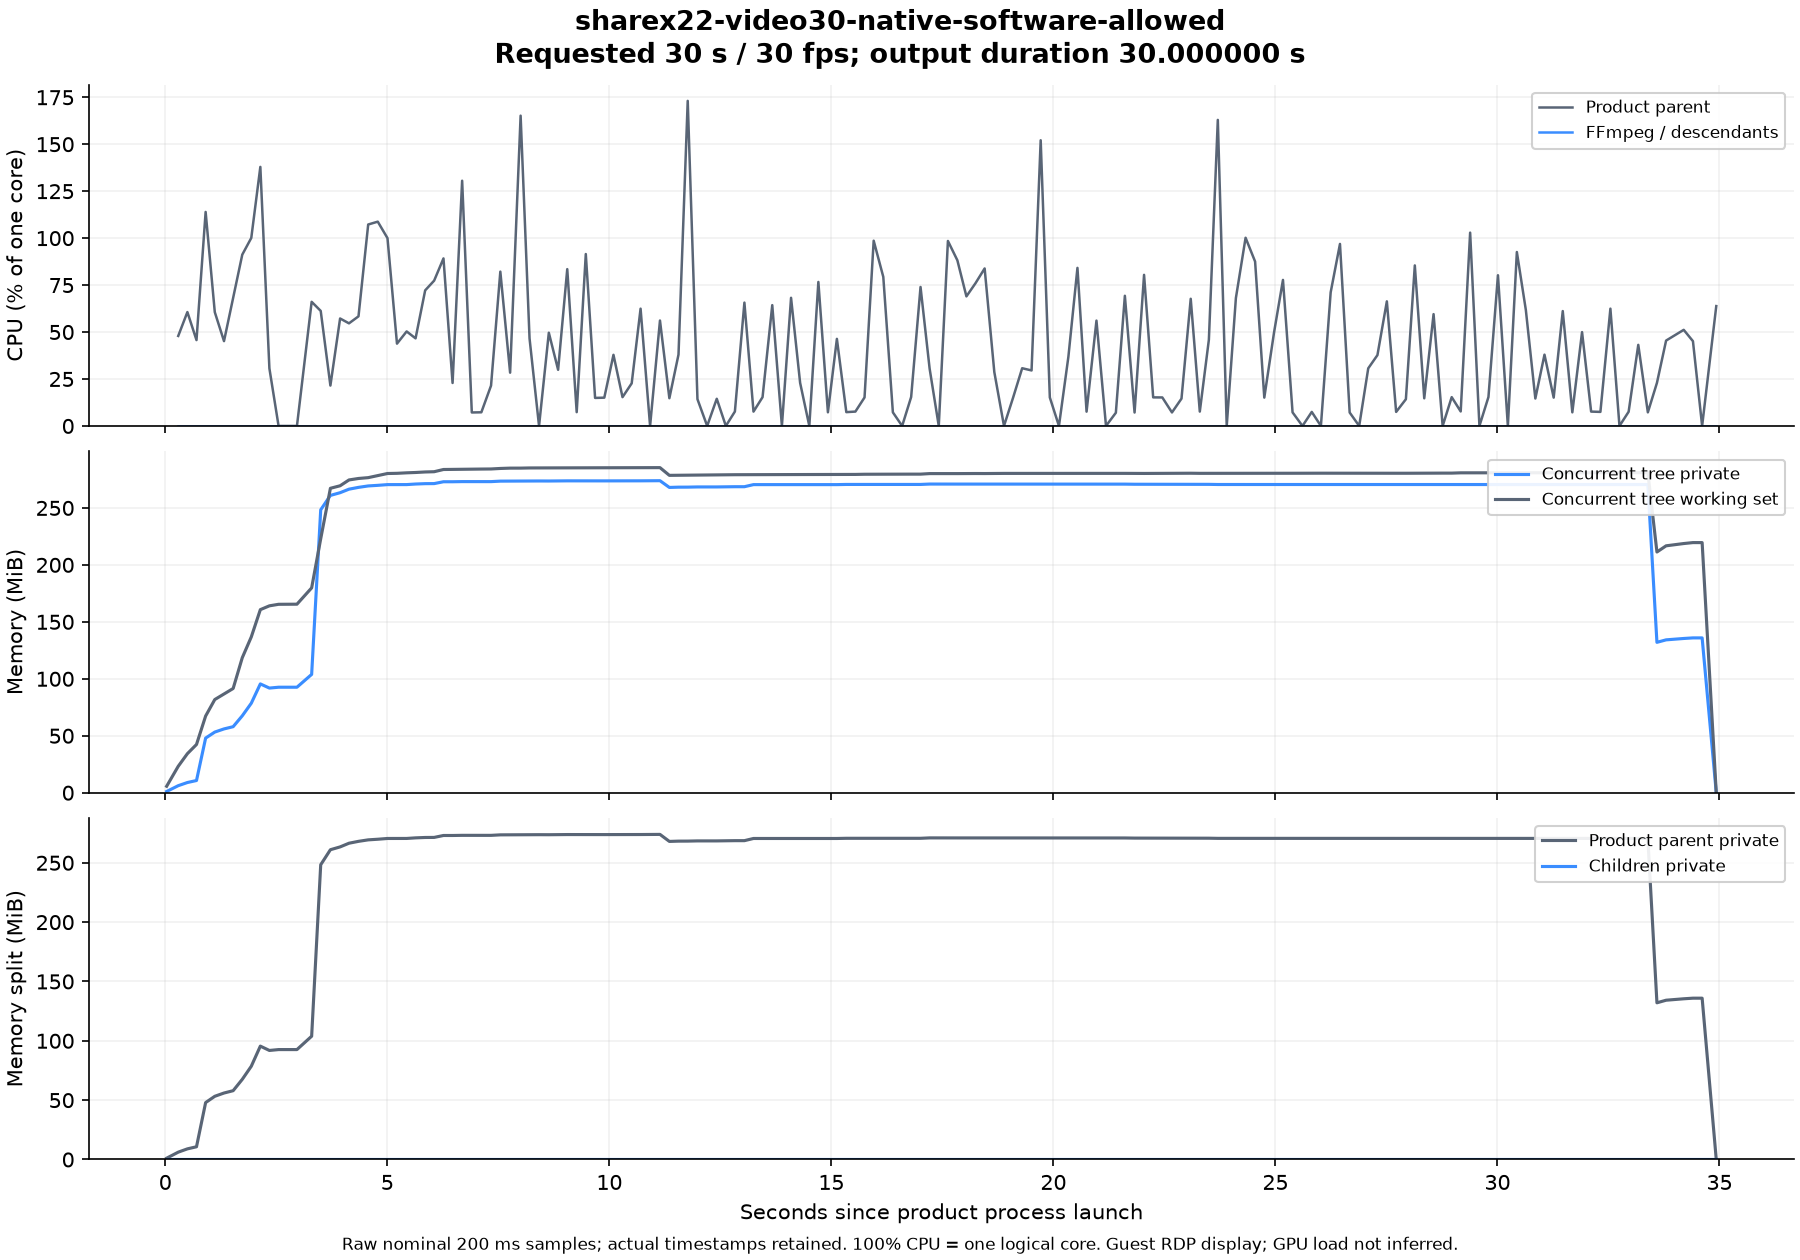

The file beside this chart, header and first rows:
elapsed_seconds, parent_cpu_seconds, children_cpu_seconds, parent_cpu_one_core_percent, children_cpu_one_core_percent, tree_private_bytes, tree_working_set_bytes, parent_private_bytes, children_private_bytes
0.03192, 0.01562, 0, , , 1155072, 5955584, 1155072, 0
0.2927, 0.1406, 0, 47.93, 0.0, 6479872, 24338432, 6479872, 0
0.4989, 0.2656, 0, 60.64, 0.0, 9388032, 35950592, 9388032, 0
0.7039, 0.3594, 0, 45.71, 0.0, 11231232, 44400640, 11231232, 0
0.9096, 0.5938, 0, 113.9, 0.0, 50286592, 70602752, 50286592, 0
1.116, 0.7188, 0, 60.6, 0.0, 55828480, 85778432, 55828480, 0
1.323, 0.8125, 0, 45.17, 0.0, 58728448, 90877952, 58728448, 0
1.529, 0.9531, 0, 68.34, 0.0, 60780544, 95936512, 60780544, 0
1.735, 1.141, 0, 91.21, 0.0, 70807552, 124272640, 70807552, 0
1.938, 1.344, 0, 100.1, 0.0, 82374656, 143396864, 82374656, 0
2.142, 1.625, 0, 137.9, 0.0, 100147200, 168509440, 100147200, 0
2.346, 1.688, 0, 30.64, 0.0, 96329728, 172023808, 96329728, 0
2.552, 1.688, 0, 0.0, 0.0, 97103872, 173436928, 97103872, 0
2.759, 1.688, 0, 0.0, 0.0, 97103872, 173506560, 97103872, 0
2.966, 1.688, 0, 0.0, 0.0, 97107968, 173535232, 97107968, 0
3.297, 1.906, 0, 66.09, 0.0, 108908544, 188551168, 108908544, 0
3.501, 2.031, 0, 61.25, 0.0, 260390912, 233775104, 260390912, 0
3.719, 2.078, 0, 21.5, 0.0, 273661952, 280215552, 273661952, 0
3.938, 2.203, 0, 57.22, 0.0, 276156416, 282533888, 276156416, 0
4.138, 2.312, 0, 54.63, 0.0, 279404544, 287899648, 279404544, 0
4.352, 2.438, 0, 58.36, 0.0, 281071616, 289255424, 281071616, 0
4.571, 2.672, 0, 107.3, 0.0, 282382336, 290017280, 282382336, 0
4.786, 2.906, 0, 108.8, 0.0, 282931200, 291950592, 282931200, 0
5.005, 3.125, 0, 100, 0.0, 283602944, 293826560, 283602944, 0
5.219, 3.219, 0, 43.82, 0.0, 283619328, 294002688, 283619328, 0
5.436, 3.328, 0, 50.32, 0.0, 283627520, 294453248, 283627520, 0
5.637, 3.422, 0, 46.64, 0.0, 284143616, 294764544, 284143616, 0
5.854, 3.578, 0, 72.19, 0.0, 284483584, 295243776, 284483584, 0
6.055, 3.734, 0, 77.37, 0.0, 284540928, 295473152, 284540928, 0
6.266, 3.922, 0, 89.19, 0.0, 286244864, 297517056, 286244864, 0
6.471, 3.969, 0, 22.88, 0.0, 286244864, 297631744, 286244864, 0
6.686, 4.25, 0, 130.6, 0.0, 286375936, 297824256, 286375936, 0
6.904, 4.266, 0, 7.181, 0.0, 286375936, 297881600, 286375936, 0
7.118, 4.281, 0, 7.272, 0.0, 286388224, 297926656, 286388224, 0
7.337, 4.328, 0, 21.47, 0.0, 286359552, 298004480, 286359552, 0
7.546, 4.5, 0, 82.16, 0.0, 286801920, 298475520, 286801920, 0
7.766, 4.562, 0, 28.36, 0.0, 286863360, 298770432, 286863360, 0
8.003, 4.953, 0, 165.2, 0.0, 286863360, 298786816, 286863360, 0
8.204, 5.047, 0, 46.64, 0.0, 286920704, 298942464, 286920704, 0
8.418, 5.047, 0, 0.0, 0.0, 286953472, 298962944, 286953472, 0
8.638, 5.156, 0, 49.64, 0.0, 286920704, 298954752, 286920704, 0
8.847, 5.219, 0, 29.9, 0.0, 287010816, 299028480, 287010816, 0
9.053, 5.391, 0, 83.49, 0.0, 287068160, 299085824, 287068160, 0
9.266, 5.406, 0, 7.348, 0.0, 287035392, 299069440, 287035392, 0
9.47, 5.594, 0, 91.53, 0.0, 287035392, 299085824, 287035392, 0
9.68, 5.625, 0, 14.93, 0.0, 287068160, 299102208, 287068160, 0
9.887, 5.656, 0, 15.06, 0.0, 287035392, 299085824, 287035392, 0
10.09, 5.734, 0, 37.86, 0.0, 287035392, 299085824, 287035392, 0
10.3, 5.766, 0, 15.34, 0.0, 287035392, 299085824, 287035392, 0
10.5, 5.812, 0, 22.69, 0.0, 287092736, 299118592, 287092736, 0
10.7, 5.938, 0, 62.45, 0.0, 287092736, 299118592, 287092736, 0
10.92, 5.938, 0, 0.0, 0.0, 287182848, 299192320, 287182848, 0
11.14, 6.062, 0, 56.13, 0.0, 287207424, 299237376, 287207424, 0
11.35, 6.094, 0, 14.77, 0.0, 281006080, 292126720, 281006080, 0
11.56, 6.172, 0, 38, 0.0, 281251840, 292212736, 281251840, 0
11.77, 6.531, 0, 173.1, 0.0, 281280512, 292331520, 281280512, 0
11.98, 6.562, 0, 14.26, 0.0, 281460736, 292425728, 281460736, 0
12.2, 6.562, 0, 0.0, 0.0, 281427968, 292413440, 281427968, 0
12.42, 6.594, 0, 14.47, 0.0, 281460736, 292495360, 281460736, 0
12.62, 6.594, 0, 0.0, 0.0, 281587712, 292622336, 281587712, 0
... 105 more rows
